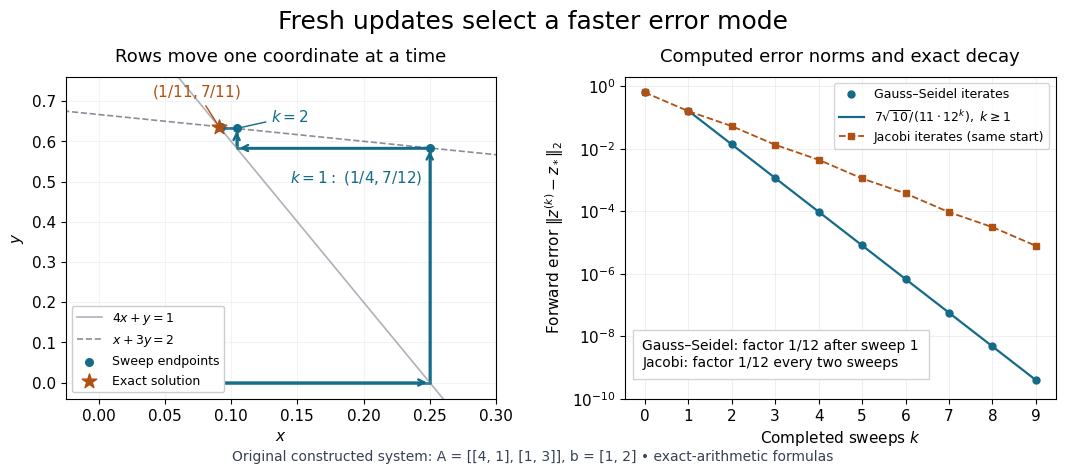

The matplotlib source for this figure: (Note: this script raises an exception after producing the figure.)
"""Draw original exact-system trajectory and contraction; PNG goes to the CWD.

Tested with Python 3.14, matplotlib 3.10.7, and numpy 2.3.5.
"""

from pathlib import Path

import matplotlib.pyplot as plt
import numpy as np


def main():
    plt.rcParams.update({"font.family": "DejaVu Sans", "font.size": 11})
    a = np.array([[4.0, 1.0], [1.0, 3.0]])
    b = np.array([1.0, 2.0])
    solution = np.linalg.solve(a, b)
    gs, jacobi = [np.zeros(2)], [np.zeros(2)]
    row_path = [gs[0].copy()]
    for _ in range(9):
        x_new = (1 - gs[-1][1]) / 4
        row_path.append(np.array([x_new, gs[-1][1]]))
        y_new = (2 - x_new) / 3
        gs.append(np.array([x_new, y_new]))
        row_path.append(gs[-1].copy())
        jacobi.append(np.array([(1 - jacobi[-1][1]) / 4, (2 - jacobi[-1][0]) / 3]))
    gs, jacobi, row_path = np.array(gs), np.array(jacobi), np.array(row_path)
    k = np.arange(len(gs))
    gs_error = np.linalg.norm(gs - solution, axis=1)
    jacobi_error = np.linalg.norm(jacobi - solution, axis=1)
    # An independent formula checks the plotted direct row updates.
    np.testing.assert_allclose(gs_error[1:], 7 * np.sqrt(10) / (11 * 12.0 ** k[1:]),
                               rtol=3e-6, atol=1e-16)
    blue, orange, gray = "#146b88", "#b05012", "#6b7280"
    fig, (ax, err) = plt.subplots(1, 2, figsize=(11, 4.8), dpi=110, facecolor="white")
    fig.suptitle("Fresh updates select a faster error mode", fontsize=18, y=0.98)
    ax.set_title("Rows move one coordinate at a time", fontsize=13, pad=11)
    x = np.linspace(-0.04, 0.30, 250)
    ax.plot(x, 1 - 4*x, color=gray, alpha=0.55, linewidth=1.2, label=r"$4x+y=1$")
    ax.plot(x, (2 - x)/3, color=gray, linestyle="--", alpha=0.8, linewidth=1.2,
            label=r"$x+3y=2$")
    ax.plot(row_path[:7, 0], row_path[:7, 1], color=blue, linewidth=2, alpha=0.85)
    for start, end in zip(row_path[:4], row_path[1:5]):
        ax.annotate("", xy=end, xytext=start,
                    arrowprops={"arrowstyle": "->", "color": blue, "lw": 1.7})
    ax.scatter(gs[:4, 0], gs[:4, 1], color=blue, s=30, zorder=4, label="Sweep endpoints")
    ax.scatter(*solution, marker="*", color=orange, s=120, zorder=5, label="Exact solution")
    ax.annotate(r"$k=0$", gs[0], xytext=(5, 8), textcoords="offset points")
    ax.annotate(r"$k=1:\ (1/4,7/12)$", gs[1], xytext=(-5, -25),
                textcoords="offset points", ha="right", color=blue)
    ax.annotate(r"$k=2$", gs[2], xytext=(25, 5), textcoords="offset points", color=blue,
                arrowprops={"arrowstyle": "-", "color": blue})
    ax.annotate(r"$(1/11,7/11)$", solution, xytext=(-48, 22), textcoords="offset points",
                color=orange, arrowprops={"arrowstyle": "-", "color": orange})
    ax.set(xlim=(-0.025, 0.30), ylim=(-0.04, 0.76), xlabel=r"$x$", ylabel=r"$y$")
    ax.legend(loc="lower left", fontsize=9, framealpha=1)
    ax.grid(alpha=0.15)
    err.set_title("Computed error norms and exact decay", fontsize=13, pad=11)
    err.semilogy(k, gs_error, "o", color=blue, markersize=5, label="Gauss–Seidel iterates")
    err.semilogy(k[1:], 7*np.sqrt(10)/(11*12.0**k[1:]), "-", color=blue,
                 linewidth=1.6, label=r"$7\sqrt{10}/(11\cdot12^k),\ k\geq1$")
    err.semilogy(k, jacobi_error, "s--", color=orange, markersize=4, linewidth=1.3,
                 label="Jacobi iterates (same start)")
    err.text(0.04, 0.10, "Gauss–Seidel: factor 1/12 after sweep 1\n"
             "Jacobi: factor 1/12 every two sweeps", transform=err.transAxes,
             fontsize=10, bbox={"facecolor": "white", "edgecolor": "#d1d5db", "pad": 7})
    err.set(xlabel=r"Completed sweeps $k$", ylabel=r"Forward error $\|z^{(k)}-z_*\|_2$",
            xticks=np.arange(0, 10), ylim=(1e-10, 2))
    err.legend(loc="upper right", fontsize=9)
    err.grid(alpha=0.2, which="major")
    fig.subplots_adjust(left=0.075, right=0.975, bottom=0.17, top=0.84, wspace=0.30)
    fig.text(0.5, 0.04, "Original constructed system: A = [[4, 1], [1, 3]], b = [1, 2] • exact-arithmetic formulas",
             ha="center", fontsize=10, color="#374151")
    fig.savefig(Path(__file__).stem + ".png", facecolor="white", transparent=False)
    plt.close(fig)


if __name__ == "__main__":
    main()
